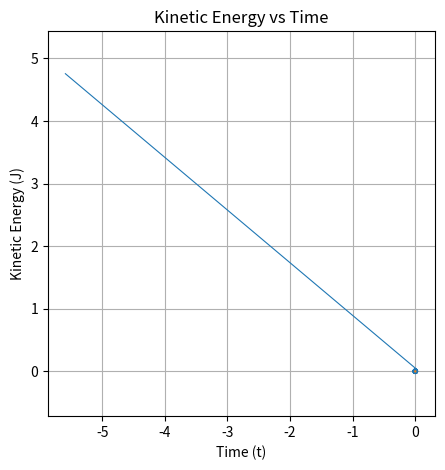

Recreate this plot in Python.
import numpy as np
from matplotlib import pyplot as plt

from scipy.integrate import solve_ivp

m=1.67262192369*(10**-27)
q=1.602176634*(10**-19)



def lorentz(t,y):
    x, y_pos, vx, vy = y
    r = np.sqrt(x ** 2 + y_pos ** 2)

    if r<0.04 :
        B = np.array([0, 0, 1])
        w = (q / m) * float(np.linalg.norm(B))
    else:
        B = np.array([0, 0, 0])
        w = (q / m) * float(np.linalg.norm(B))


    if -0.001<x<0.001 and -0.04<y_pos<0.04:
        E = np.array([((10**6) * np.sign(np.sin(t * w))), 0, 0])
    else:
        E=np.array([0,0,0])

    v=np.array([vx,vy,0])
    a=(q/m)*(E+np.cross(B,v))

    return [vx,vy,a[0],a[1]]
print("Your simulation is running")
y0=[0,0,0,0]

t_sp=(0,10**-5.5)
t_eval=np.linspace(t_sp[0],t_sp[1],20000)

sol1=solve_ivp(lorentz,t_sp,y0,t_eval=t_eval,max_step=(10**-10))





plt.figure(figsize=(5,5))

plt.plot(sol1.y[0], sol1.y[1],linewidth=0.8)
plt.xlabel('x (m)'); plt.ylabel('y (m)')
plt.title('Trajectory (x vs y)')
plt.axis('equal')
plt.grid(True)
plt.show()

k=0.5*m*((sol1.y[2]**2)+(sol1.y[3]**2))


plt.plot(t_eval,k)
plt.xlabel('Time (t)'); plt.ylabel('Kinetic Energy (J)')
plt.title('Kinetic Energy vs Time')
plt.grid(True)
plt.show()